Run: headless pygame with SDL's dummy video driver; simulated clock (each Clock.tick advances the game by its frame time, no real sleeping); random seed 0; keys injected as events and as key.get_pressed() state; no mouse input; restart key C tapped at the start of phases 3 and 4.
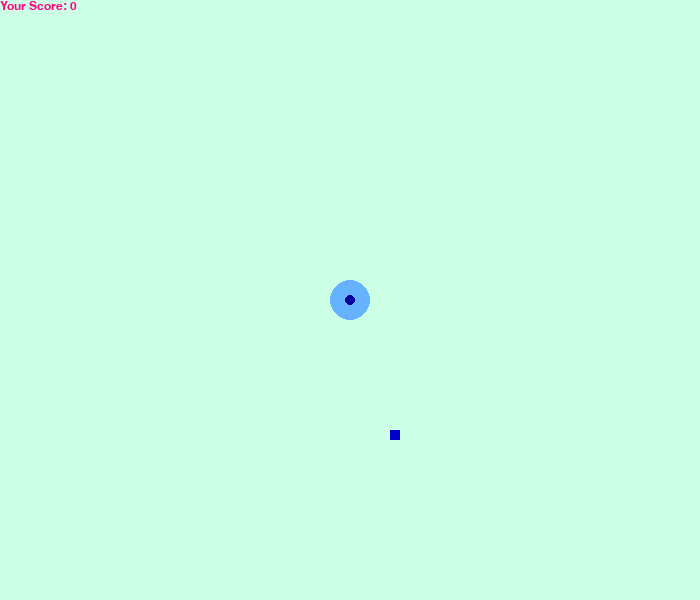
Frame 1 of 4 · flips 1–60 · no input
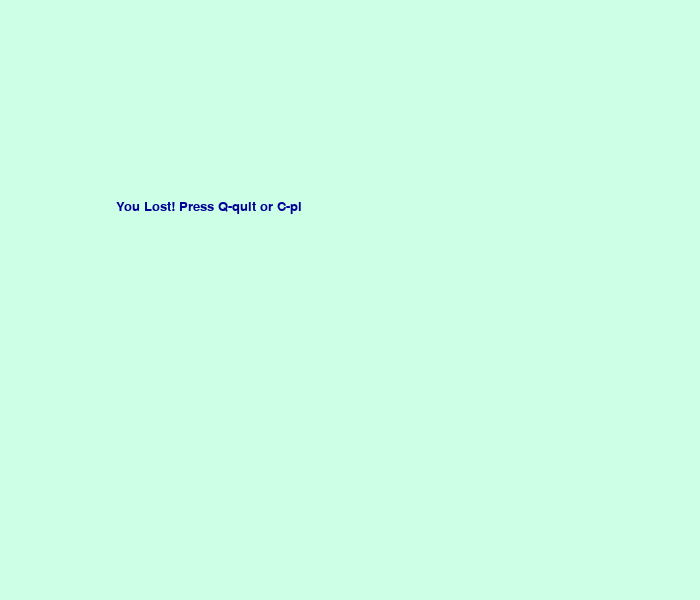
Frame 2 of 4 · flips 61–180 · tapped SPACE, RETURN · held RIGHT (→), D
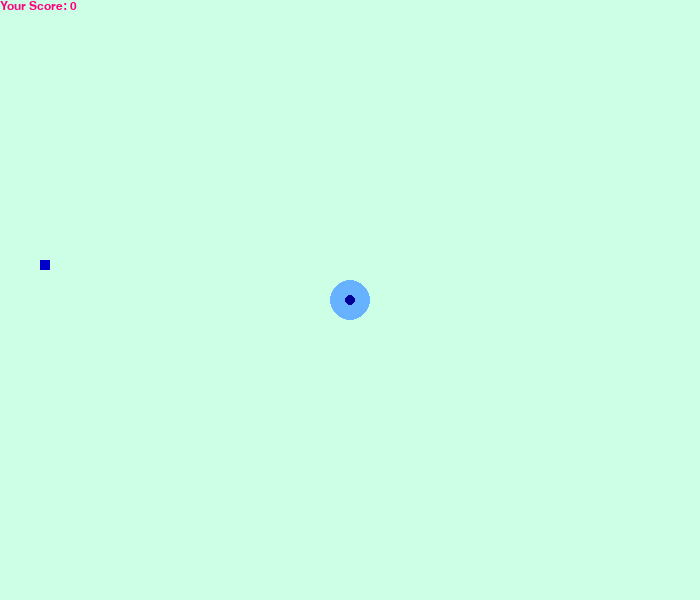
Frame 3 of 4 · flips 181–300 · tapped C · held DOWN (↓), S
Frame 4 of 4 · flips 301–420 · tapped C · held LEFT (←), A, UP (↑), W · screen same as frame 2, image omitted

The pygame program that drew these frames:

import pygame #library for games
import time #time functions
import random #generate random numbers 

pygame.init() #initialize pygame modules
dis_width=700
dis_height=600 #give dimensions of the game window
dis=pygame.display.set_mode((dis_width,dis_height))#set the game window
pygame.display.set_caption('Snake game by Kaoutar')#gives the window a title
#set colors https://www.rapidtables.com/web/color/RGB_Color.html
light_blue=(102,178,255)
blue=(0,0,200)
dark_blue=(0,0,153)
light_green=(204,255,229)
pink=(255,0,127)

clock=pygame.time.Clock() #create a clok object to contol the frame rate of the game
speed=15
snake_block=10
#writing fonts
font_style=pygame.font.SysFont("roboto",20)
score_font=pygame.font.SysFont("roboto",18)
#display the score count
def Your_score(score):
    value = score_font.render("Your Score: " + str(score), True, pink)
    dis.blit(value, [0, 0])#place the message on the screen
#draw the shapes    
def our_snake(snake_block,snake_list):
    for x in snake_list:
        pygame.draw.circle(dis,light_blue,(x[0],x[1]),20)
        pygame.draw.circle(dis,dark_blue,(x[0],x[1]),5)
        
def message(msg,color):
    mesg=font_style.render(msg,True,color)
    dis.blit(mesg,[dis_width/6,dis_height/3])
    
def gameloop():
    game_over=True
    game_close=False
    x1=dis_width/2
    y1=dis_height/2

    x1_change=0
    y1_change=0
    
    foodx=round(random.randrange(0,dis_width-snake_block)/10)*10
    foody=round(random.randrange(0,dis_width-snake_block)/10)*10

    snake_list=[]
    Length_of_snake=1
    
    while game_over:
        while game_close==True:
            dis.fill(light_green)
            message('You Lost! Press Q-quit or C-pl',dark_blue) 
            pygame.display.update()
            for event in pygame.event.get():
                if event.type==pygame.KEYDOWN:
                    if event.key==pygame.K_q:
                        game_over= False
                        game_close=False
                    if event.key==pygame.K_c:
                        gameloop()
        
        for x in pygame.event.get(): #event.get() returns list of all events
            if x.type==pygame.QUIT:
                game_over=False
            if x.type==pygame.KEYDOWN:
                if x.key==pygame.K_LEFT:
                    x1_change=-snake_block
                    y1_change=0
                elif x.key==pygame.K_RIGHT:
                    x1_change=snake_block
                    y1_change=0
                elif x.key==pygame.K_UP:
                    x1_change=0
                    y1_change=-snake_block
                elif x.key==pygame.K_DOWN:
                    x1_change=0
                    y1_change=snake_block
        if x1>=dis_width or x1<0 or y1>=dis_height or y1<0:
            game_close=True
                    
        x1+=x1_change
        y1+=y1_change
        dis.fill(light_green)
        pygame.draw.rect(dis,blue,[foodx,foody,snake_block,snake_block])
        snake_head=[]
        snake_head.append(x1)
        snake_head.append(y1)
        snake_list.append(snake_head)
        if len(snake_list)>Length_of_snake:
            del snake_list[0]
        for x in snake_list[:-1]:
            if x==snake_head:
                game_close=True
        
        our_snake(snake_block,snake_list)
        Your_score(Length_of_snake - 1)
        pygame.display.update()
        
        if x1==foodx and y1==foody:
            foodx=round(random.randrange(0,dis_width-snake_block)/10)*10
            foody=round(random.randrange(0,dis_height-snake_block)/10)*10
            Length_of_snake+=1
        clock.tick(speed)

    pygame.quit()#initialize everything
    quit()
gameloop()
